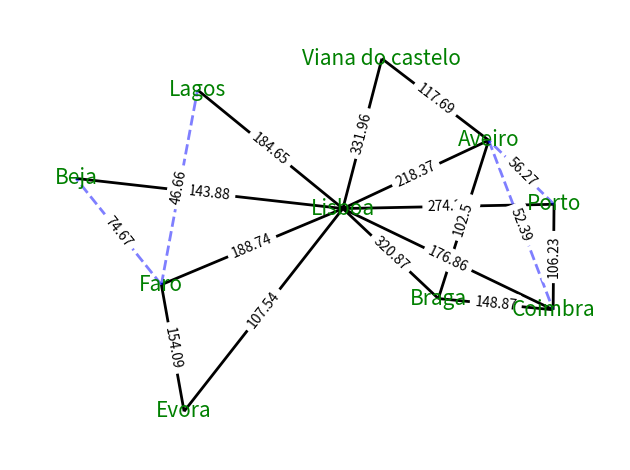

Recreate this plot in Python.
# site onde se obteve as distancias ==> https://pt.distance.to

import networkx as nw
import matplotlib.pyplot as plt
G = nw.Graph()
cities  = [('Lisboa','Porto',274.22),('Lisboa','Aveiro', 218.37 ),('Lisboa','Coimbra',176.86),
           ('Lisboa','Faro',188.74),('Lisboa','Braga',320.87),('Lisboa','Viana do castelo',331.96),
           ('Aveiro','Viana do castelo',117.69),('Aveiro','Porto',56.27),('Porto','Coimbra',106.23),
           ('Lisboa','Lagos',184.65),('Lisboa','Beja',143.88),('Lisboa','Evora', 107.54),
           ('Faro','Evora',154.09),('Faro','Beja',74.67),('Faro','Lagos', 46.66),('Braga','Coimbra',148.87),
           ('Braga','Aveiro',102.50),('Aveiro','Coimbra', 52.39)
           ] # 10 cidades 
G.add_weighted_edges_from(cities)
print(nw.dijkstra_path_length(G,'Porto','Faro'),' - distancia entre faro e porto')
print(nw.dijkstra_path_length(G,'Porto','Lagos'),' - distancia entre porto e lagos')
print(nw.dijkstra_path_length(G,'Viana do castelo','Beja'),' - distancia entre Viana do castelo e beja')
print(nw.dijkstra_path_length(G,'Lisboa','Lagos'),' - distancia entre Lisboa e Lagos')
print(nw.dijkstra_path_length(G,'Braga','Faro'),' - distancia entre Braga e Faro')
print(nw.dijkstra_path_length(G,'Coimbra','Evora'),' - distancia entre Coimbra e evora')
# 6 testes 
elarge = [(u, v) for (u, v, d) in G.edges(data=True) if d["weight"] > 100]
esmall = [(u, v) for (u, v, d) in G.edges(data=True) if d["weight"] <= 100]
pos = nw.spring_layout(G, seed=7) 

nw.draw_networkx_edges(G, pos, edgelist=elarge, width=2)
nw.draw_networkx_edges(
    G, pos, edgelist=esmall, width=2, alpha=0.5, edge_color="b", style="dashed"
)

# node labels
nw.draw_networkx_labels(G, pos, font_size=15, font_color='g', font_family="sans-serif")
# edge weight labels
edge_labels = nw.get_edge_attributes(G, "weight")
nw.draw_networkx_edge_labels(G, pos, edge_labels)

ax = plt.gca()
ax.margins(0.08)
plt.axis("off")
plt.tight_layout()
plt.show()
